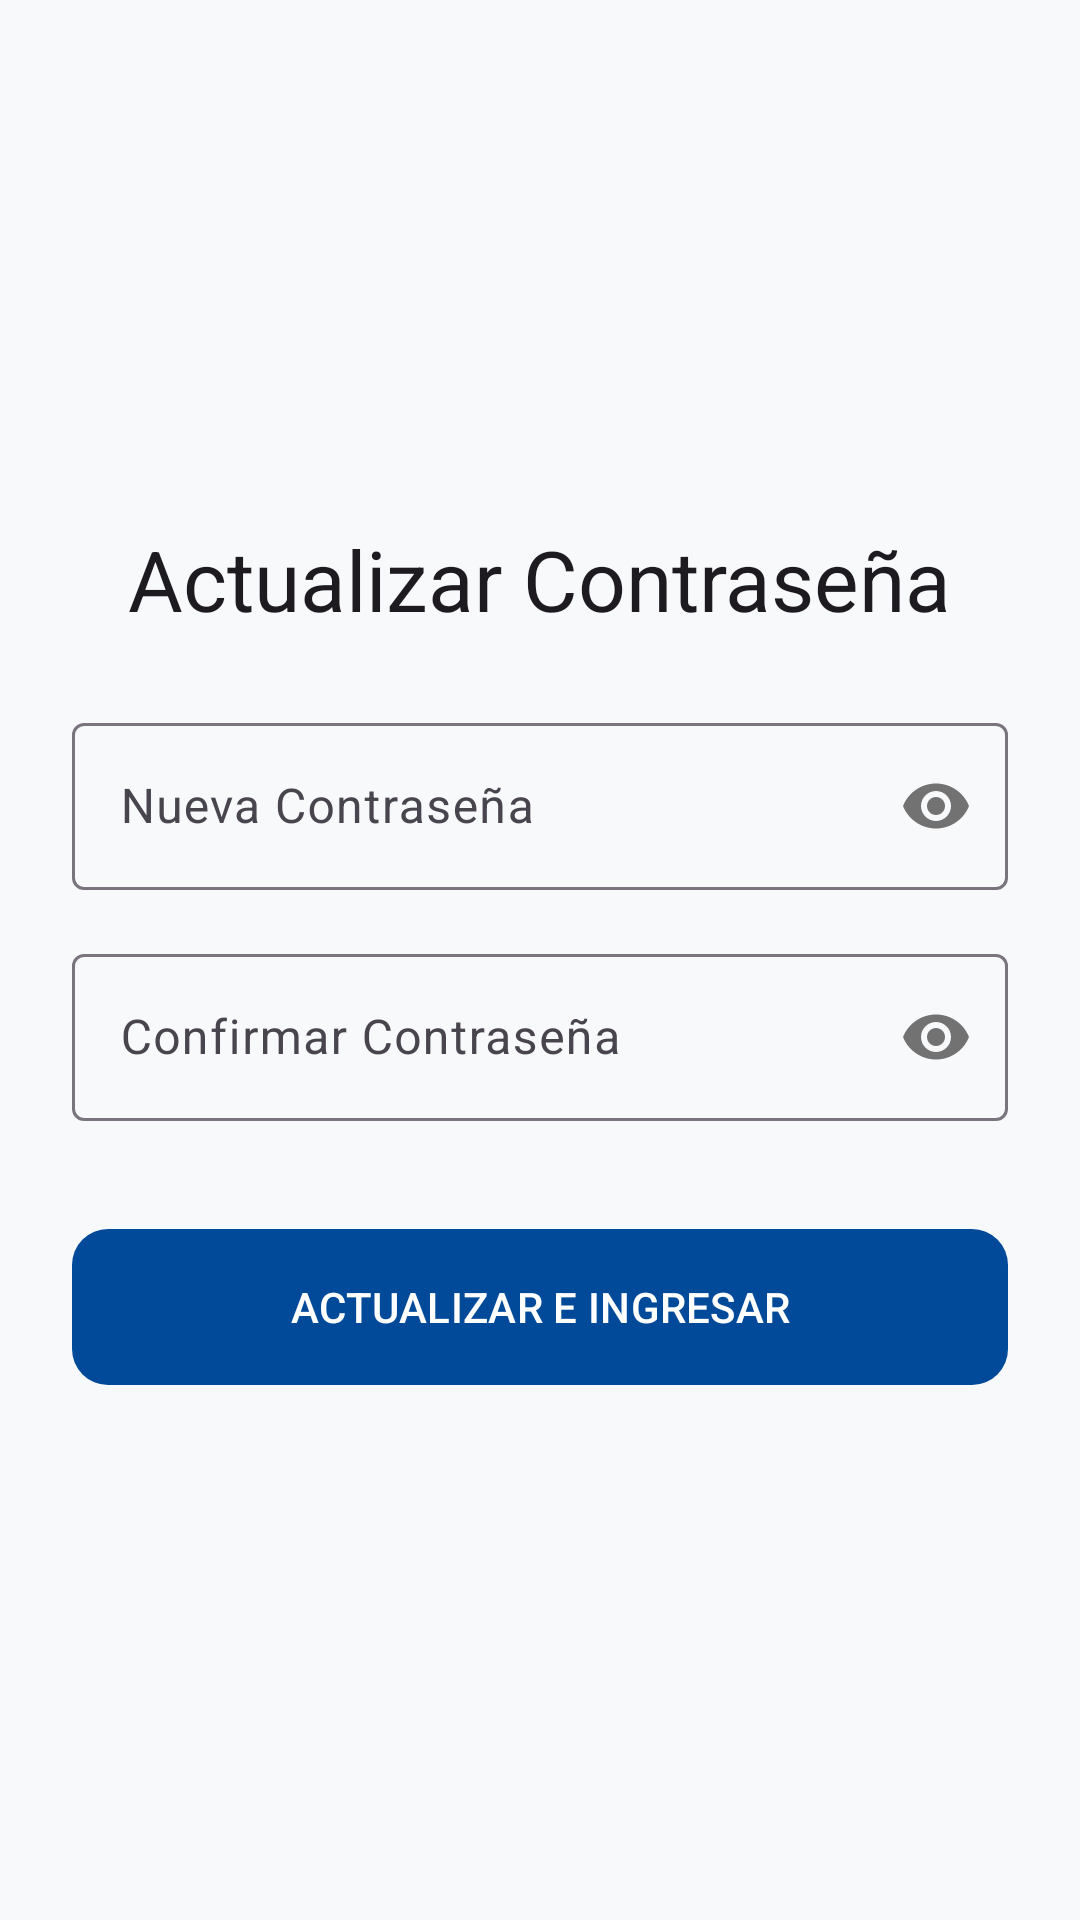

Produce the Android XML layout that renders to this screen, including the resource entries it uses.
<!-- AndroidManifest.xml: application theme Theme.Deviceappend -->
<!-- res/layout/fragment_change_password.xml -->
<?xml version="1.0" encoding="utf-8"?>

<LinearLayout xmlns:android="http://schemas.android.com/apk/res/android"
    xmlns:app="http://schemas.android.com/apk/res-auto"
    android:layout_width="match_parent"
    android:layout_height="match_parent"
    android:gravity="center"
    android:orientation="vertical"
    android:padding="24dp">

    <TextView
        android:layout_width="wrap_content"
        android:layout_height="wrap_content"
        android:text="Actualizar Contraseña"
        android:textAppearance="?attr/textAppearanceHeadlineMedium"
        android:layout_marginBottom="24dp" />

    <com.google.android.material.textfield.TextInputLayout
        style="@style/Widget.Material3.TextInputLayout.OutlinedBox"
        android:layout_width="match_parent"
        android:layout_height="wrap_content"
        android:hint="Nueva Contraseña"
        app:passwordToggleEnabled="true">
        <com.google.android.material.textfield.TextInputEditText
            android:id="@+id/etNewPassword"
            android:layout_width="match_parent"
            android:layout_height="wrap_content"
            android:inputType="textPassword" />
    </com.google.android.material.textfield.TextInputLayout>

    <com.google.android.material.textfield.TextInputLayout
        style="@style/Widget.Material3.TextInputLayout.OutlinedBox"
        android:layout_width="match_parent"
        android:layout_height="wrap_content"
        android:layout_marginTop="16dp"
        android:hint="Confirmar Contraseña"
        app:passwordToggleEnabled="true">
        <com.google.android.material.textfield.TextInputEditText
            android:id="@+id/etConfirmPassword"
            android:layout_width="match_parent"
            android:layout_height="wrap_content"
            android:inputType="textPassword" />
    </com.google.android.material.textfield.TextInputLayout>

    <com.google.android.material.button.MaterialButton
        android:id="@+id/btnUpdatePassword"
        android:layout_width="match_parent"
        android:layout_height="60dp"
        android:layout_marginTop="32dp"
        android:text="ACTUALIZAR E INGRESAR"
        app:cornerRadius="12dp" />

</LinearLayout>
<!-- resources referenced by this layout -->
<resources>
  <style name="Theme.Deviceappend" parent="Theme.Material3.DayNight.NoActionBar">
          <item name="colorPrimary">@color/primary</item>
          <item name="colorPrimaryVariant">@color/primary_variant</item>
          <item name="colorSecondary">@color/secondary</item>
          <item name="android:windowBackground">@color/background</item>
          <item name="android:statusBarColor">@color/primary_variant</item>
      </style>
  <color name="primary">#004A99</color>
  <color name="primary_variant">#003366</color>
  <color name="secondary">#FFC107</color>
  <color name="background">#F8F9FA</color>
</resources>
